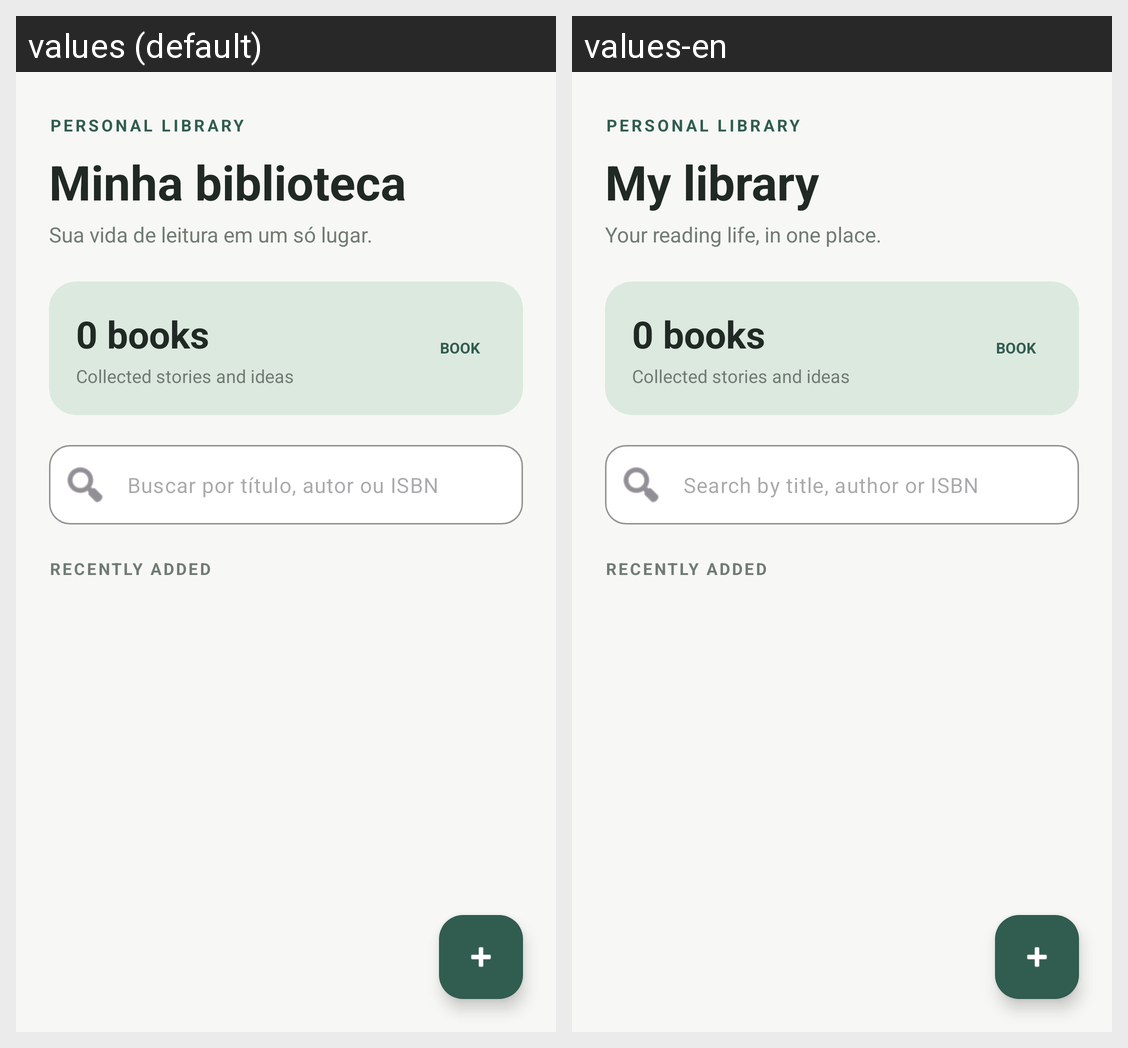

Strings drawn on this Android screen and how each of the app's shown locales translates them:
Android screen res/layout/activity_main.xml rendered under 2 locales, left to right: values (default), values-en. Device: Nexus 5 (rendered at 1080×1920; each locale shown at half size, 540×960, under a caption strip naming it); theme Theme.PersonalLibrary.
Strings drawn on this screen, with the default value and each locale's value (text and hints the layout hard-codes, and strings that could not be matched under every locale, appear in the picture but are not listed):

library_title
  values: Minha biblioteca
  values-en: My library

library_subtitle
  values: Sua vida de leitura em um só lugar.
  values-en: Your reading life, in one place.

search_hint
  values: Buscar por título, autor ou ISBN
  values-en: Search by title, author or ISBN
